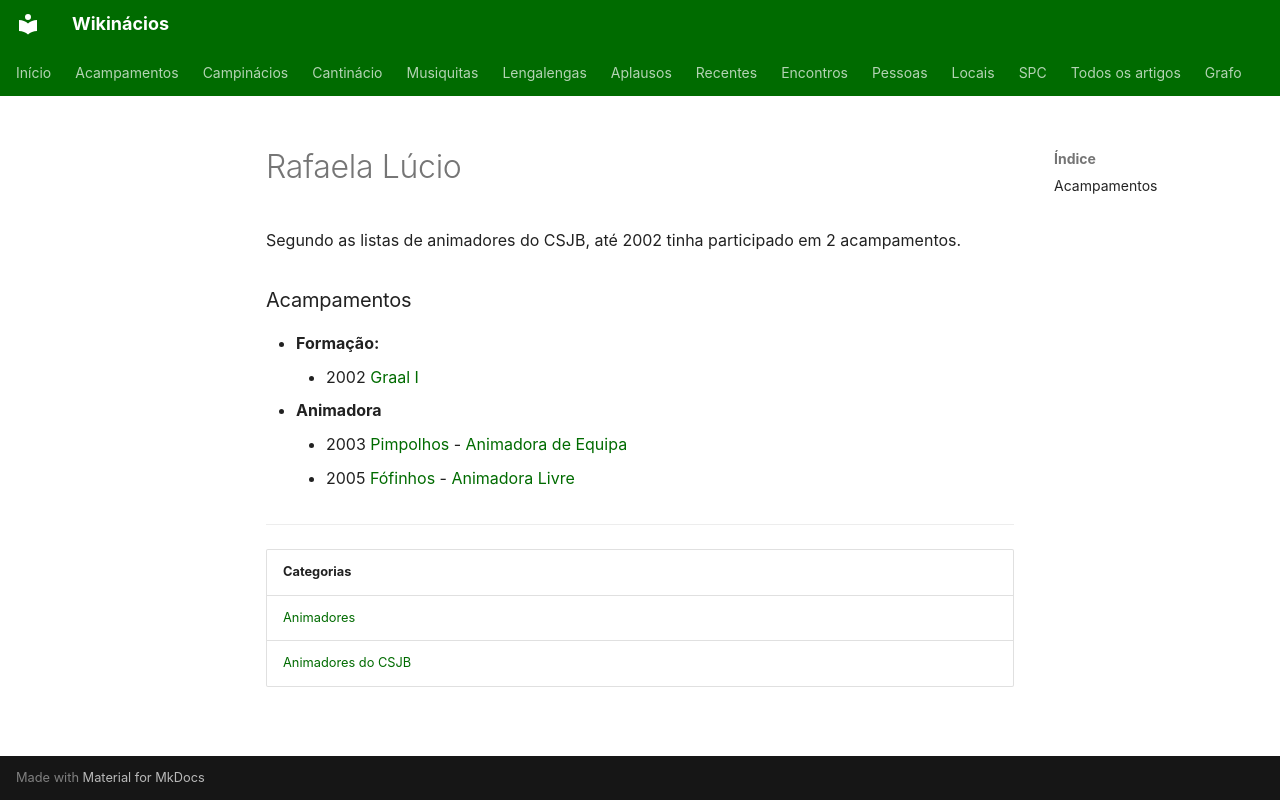

repository: neteinstein/Campinacios · page: Pessoas/R/Rafaela Lúcio.html · generator: mkdocs

# Rafaela Lúcio

Segundo as listas de animadores do CSJB, até 2002 tinha participado em 2 acampamentos.

### Acampamentos

- **Formação:**
    - 2002 [Graal I](../../Acampamentos/2002/Graal%20I.md)
- **Animadora**
    - 2003 [Pimpolhos](../../Acampamentos/2003/Pimpolhos.md) - [Animadora de Equipa](../../Cargos/Animador%20de%20Equipa.md)
    - 2005 [Fófinhos](../../Acampamentos/2005/F%C3%B3finhos.md) - [Animadora Livre](../../Cargos/Animador%20Livre.md)

---

| Categorias |
| --- |
| [Animadores](../../Categorias/Animadores.md) |
| [Animadores do CSJB](../../Categorias/Animadores%20do%20CSJB.md) |
